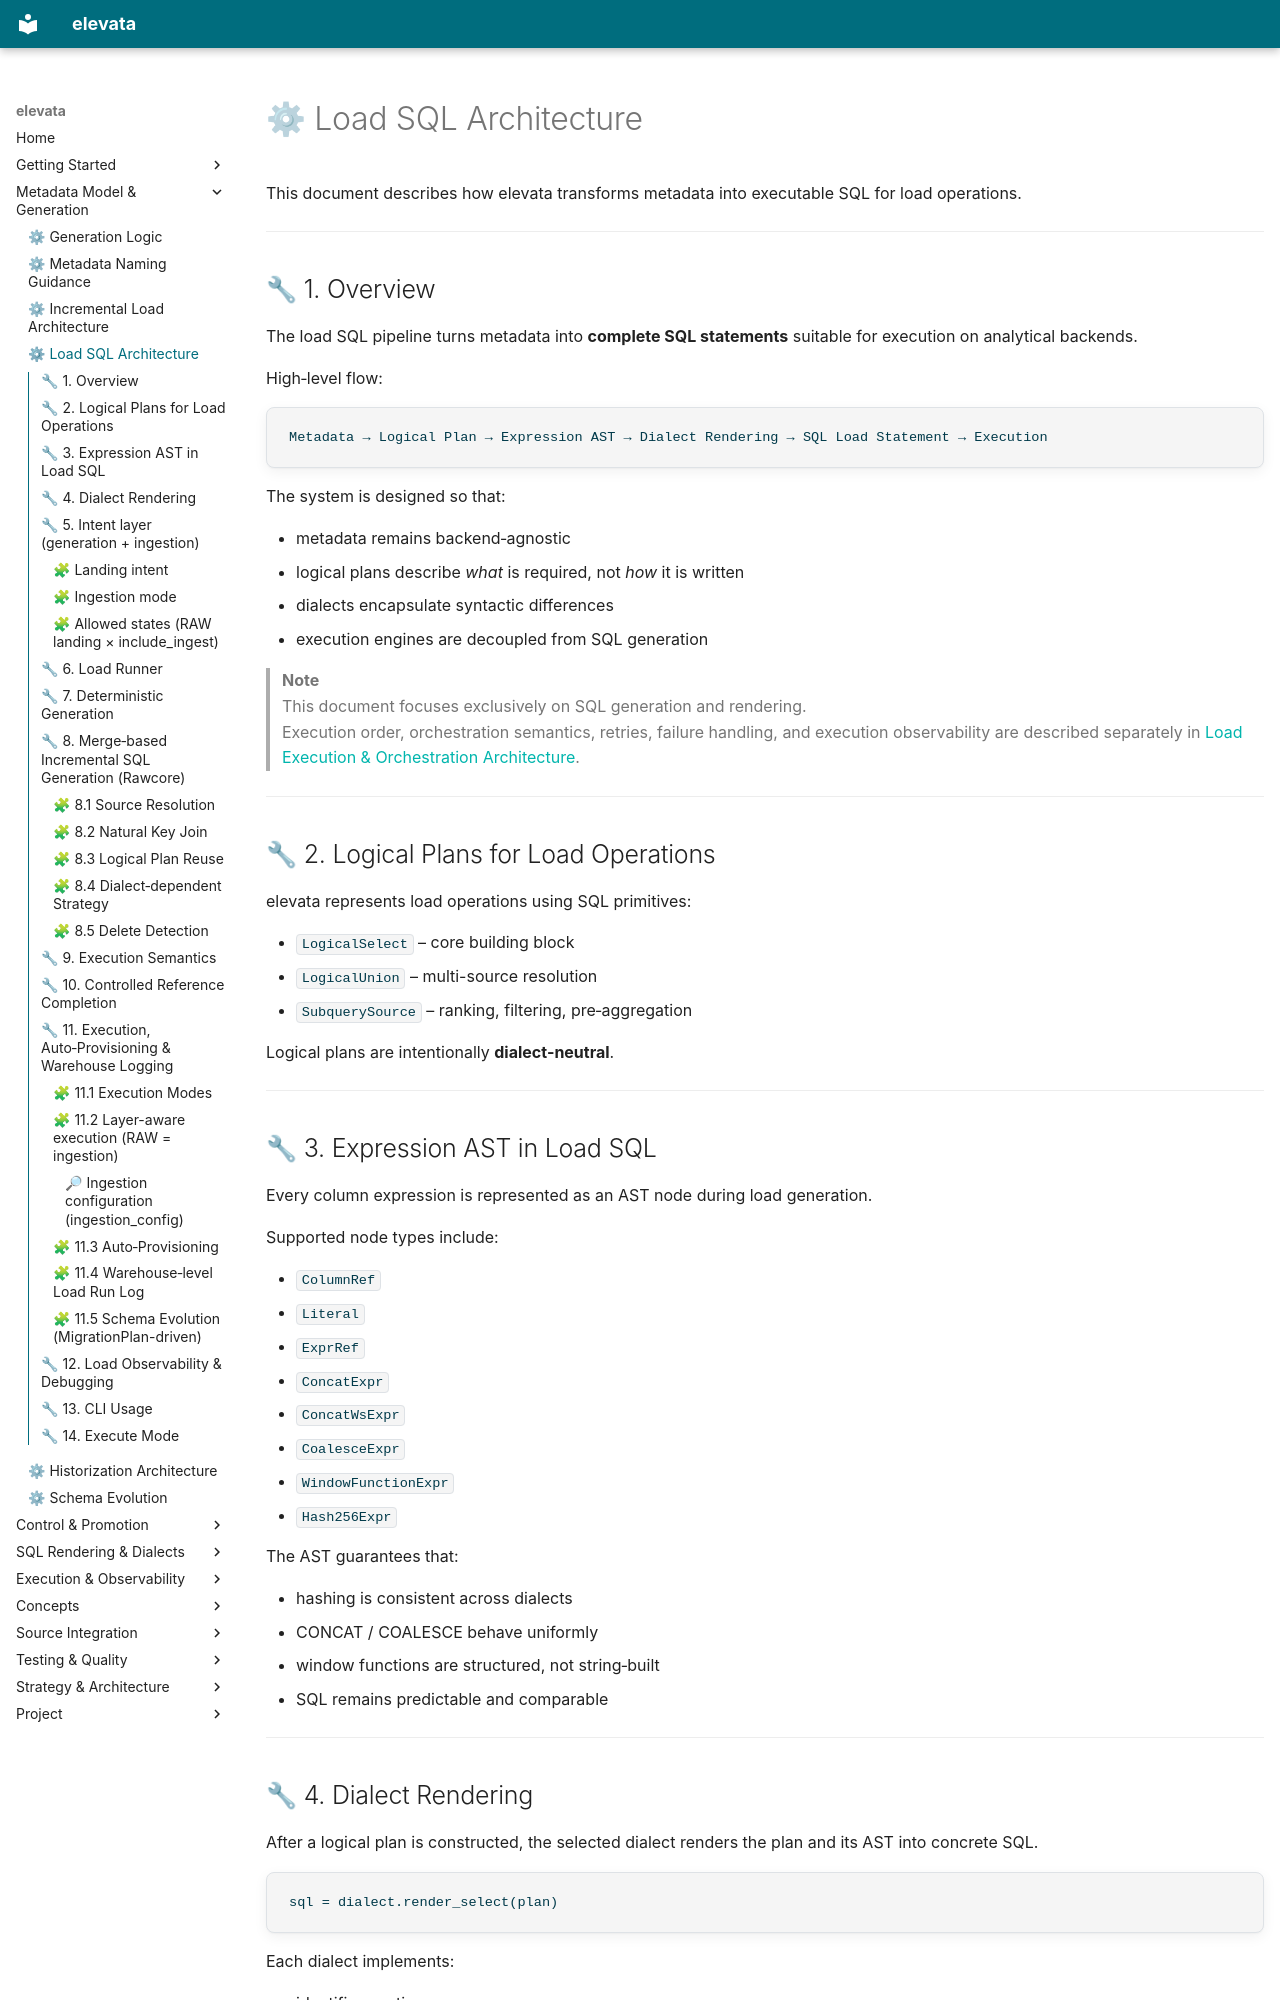

repository: elevata-labs/elevata · page: load_sql_architecture/index.html · generator: mkdocs

# ⚙ Load SQL Architecture

This document describes how elevata transforms metadata into executable SQL for load operations.

---

## 🔧 1. Overview

The load SQL pipeline turns metadata into **complete SQL statements** suitable for execution on analytical backends.

High‑level flow:

```
Metadata → Logical Plan → Expression AST → Dialect Rendering → SQL Load Statement → Execution
```

The system is designed so that:

- metadata remains backend‑agnostic  
- logical plans describe *what* is required, not *how* it is written  
- dialects encapsulate syntactic differences  
- execution engines are decoupled from SQL generation

> **Note**  
> This document focuses exclusively on SQL generation and rendering.  
> Execution order, orchestration semantics, retries, failure handling, and execution observability are described separately in [Load Execution & Orchestration Architecture](load_execution_architecture.md).

---

## 🔧 2. Logical Plans for Load Operations

elevata represents load operations using SQL primitives:

- `LogicalSelect` – core building block  
- `LogicalUnion` – multi-source resolution  
- `SubquerySource` – ranking, filtering, pre‑aggregation  

Logical plans are intentionally **dialect‑neutral**.

---

## 🔧 3. Expression AST in Load SQL

Every column expression is represented as an AST node during load generation.

Supported node types include:

- `ColumnRef`  
- `Literal`  
- `ExprRef`  
- `ConcatExpr`  
- `ConcatWsExpr`  
- `CoalesceExpr`  
- `WindowFunctionExpr`  
- `Hash256Expr`  

The AST guarantees that:

- hashing is consistent across dialects  
- CONCAT / COALESCE behave uniformly  
- window functions are structured, not string‑built  
- SQL remains predictable and comparable

---

## 🔧 4. Dialect Rendering

After a logical plan is constructed, the selected dialect renders the plan and its AST into concrete SQL.

```
sql = dialect.render_select(plan)
```

Each dialect implements:

- identifier quoting  
- literal rendering  
- hashing functions  
- CONCAT / CONCAT_WS  
- COALESCE  
- window functions  
- subqueries and unions  

This ensures consistent semantics while using native SQL syntax per backend.

---

## 🔧 5. Intent layer (generation + ingestion)

elevata uses a small "intent layer" to keep core decisions consistent across target generation, ingestion, drift detection and quality checks.
